Run: headless pygame with SDL's dummy video driver; simulated clock (each Clock.tick advances the game by its frame time, no real sleeping); random seed 0; keys injected as events and as key.get_pressed() state; no mouse input.
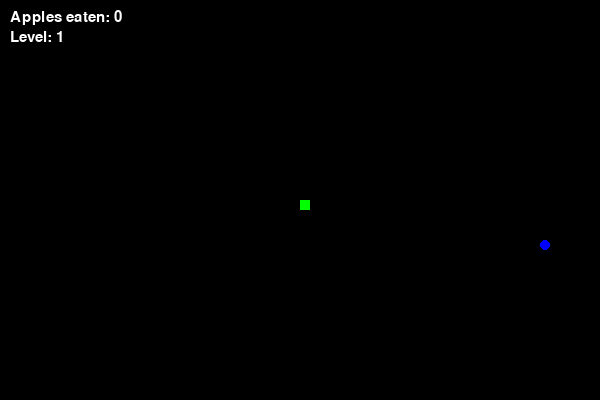
Frame 1 of 4 · flips 1–60 · no input
Frame 2 of 4 · flips 61–180 · tapped SPACE, RETURN · held RIGHT (→), D · screen unchanged from frame 1, image omitted
Frame 3 of 4 · flips 181–300 · held DOWN (↓), S · screen unchanged from frame 2, image omitted
Frame 4 of 4 · flips 301–420 · held LEFT (←), A, UP (↑), W · screen unchanged from frame 3, image omitted

The pygame program that drew these frames:

import pygame
import sys
import random
import math

# Initialize Pygame
pygame.init()

# Game parameters
width, height = 600, 400
tile_size = 10
speed = 15

# Colors
white = (255, 255, 255)
black = (0, 0, 0)
green = (0, 255, 0)
red = (255, 0, 0)
blue = (0, 0, 255)
yellow = (255, 255, 0)
cyan = (0, 255, 255)

# Define the Snake class
class Snake:
    def __init__(self):
        self.length = 1
        self.body = [(width // 2, height // 2)]
        self.direction = (1, 0)

    def move(self):
        x, y = self.body[0]
        dx, dy = self.direction
        new_x, new_y = x + dx * tile_size, y + dy * tile_size

        # Ensure the snake appears on the other side if it goes beyond the edges
        new_x = new_x % width
        new_y = new_y % height

        self.body.insert(0, (new_x, new_y))
        if len(self.body) > self.length:
            self.body.pop()

    def change_direction(self, new_direction):
        if (new_direction[0], new_direction[1]) != (-self.direction[0], -self.direction[1]):
            self.direction = new_direction

    def eat_apple(self, apple_position):
        return self.body[0] == apple_position

    def display(self, surface):
        for segment in self.body:
            pygame.draw.rect(surface, green, (segment[0], segment[1], tile_size, tile_size))

    def auto_collision(self):
        return self.body[0] in self.body[1:]

# Define the Apple class
class Apple:
    def __init__(self):
        self.position = (0, 0)
        self.generate()
        self.shape = 0  # Variable to track the current shape of the apple
        self.possible_shapes = [
            'circle',
            'triangle',
            'square',
            'diamond',
            'pentagon',
            'hexagon',
            'star',
            'cross',
            'anchor',
            'heart',
            'octagon',
            'lightning',
            'inverted_star',
            'checkerboard',
            'flower',
            'moon',
            'rainbow',
            'spark',
            'corn',
            'sword',
        ]

    def generate(self):
        self.position = (random.randint(0, (width - tile_size) // tile_size) * tile_size,
                         random.randint(0, (height - tile_size) // tile_size) * tile_size)

    def change_shape(self):
        self.shape = (self.shape + 1) % len(self.possible_shapes)
        if self.shape == 0:  # If shape loops back to 0, increment the level
            self.level += 1
            
    def display(self, surface):
        color = (255, 0, 0)  # Default color
        shape = self.possible_shapes[self.shape]

        if shape == 'circle':
            pygame.draw.circle(surface, blue, (self.position[0] + tile_size // 2, self.position[1] + tile_size // 2), tile_size // 2)
        elif shape == 'triangle':
            pygame.draw.polygon(surface, blue, [(self.position[0], self.position[1] + tile_size),
                                                   (self.position[0] + tile_size, self.position[1] + tile_size),
                                                   (self.position[0] + tile_size // 2, self.position[1])])
        elif shape == 'square':
            pygame.draw.rect(surface, blue, (self.position[0], self.position[1], tile_size, tile_size))
        elif forme == 'diamond':
            pygame.draw.polygon(surface, blue, [(self.position[0] + tile_size // 2, self.position[1]),
                                                   (self.position[0] + tile_size, self.position[1] + tile_size // 2),
                                                   (self.position[0] + tile_size // 2, self.position[1] + tile_size),
                                                   (self.position[0], self.position[1] + tile_size // 2)])
        elif shape == 'pentagon':
            angle = 360 / 5
            pentagon_points = [(self.position[0] + tile_size // 2 + int(tile_size / 2 * math.cos(math.radians(i * angle))),
                                self.position[1] + tile_size // 2 + int(tile_size / 2 * math.sin(math.radians(i * angle))))
                               for i in range(5)]
            pygame.draw.polygon(surface, blue, pentagon_points)
        elif shape == 'hexagon':
            angle = 360 / 6
            hexagon_points = [(self.position[0] + tile_size // 2 + int(tile_size / 2 * math.cos(math.radians(i * angle))),
                               self.position[1] + tile_size // 2 + int(tile_size / 2 * math.sin(math.radians(i * angle))))
                              for i in range(6)]
            pygame.draw.polygon(surface, yellow, hexagon_points)
        elif shape == 'star':
            star_points = [(self.position[0] + tile_size // 2, self.position[1]),
                           (self.position[0] + 2 * tile_size // 3, self.position[1] + tile_size),
                           (self.position[0], self.position[1] + 2 * tile_size // 3),
                           (self.position[0] + tile_size, self.position[1] + 2 * tile_size // 3),
                           (self.position[0] + 1 * tile_size // 3, self.position[1] + tile_size),
                           ]
            pygame.draw.polygon(surface, yellow, star_points)
        elif shape == 'cross':
            pygame.draw.line(surface, yellow, (self.position[0], self.position[1] + tile_size // 2),
                             (self.position[0] + tile_size, self.position[1] + tile_size // 2), 3)
            pygame.draw.line(surface, couleur, (self.position[0] + tile_size // 2, self.position[1]),
                             (self.position[0] + tile_size // 2, self.position[1] + tile_size), 3)
        elif shape == 'anchor':
            pygame.draw.line(surface, yellow, (self.position[0] + tile_size // 2, self.position[1]),
                             (self.position[0] + tile_size // 2, self.position[1] + tile_size), 5)
            pygame.draw.line(surface, couleur, (self.position[0], self.position[1] + tile_size // 2),
                             (self.position[0] + tile_size, self.position[1] + tile_size // 2), 5)
            pygame.draw.polygon(surface, yellow, [(self.position[0] + tile_size // 4, self.position[1] + 3 * tile_size // 4),
                                                   (self.position[0] + 3 * tile_size // 4, self.position[1] + 3 * tile_size // 4),
                                                   (self.position[0] + tile_size // 2, self.position[1] + tile_size)])
        elif shape == 'heart':
            pygame.draw.polygon(surface, yellow, [(self.position[0] + tile_size // 2, self.position[1]),
                                                   (self.position[0] + 3 * tile_size // 4, self.position[1] + tile_size // 4),
                                                   (self.position[0] + tile_size, self.position[1] + tile_size // 2),
                                                   (self.position[0] + 3 * tile_size // 4, self.position[1] + 3 * tile_size // 4),
                                                   (self.position[0] + tile_size // 2, self.position[1] + tile_size),
                                                   (self.position[0] + tile_size // 4, self.position[1] + 3 * tile_size // 4),
                                                   (self.position[0], self.position[1] + tile_size // 2)])
        elif shape == 'octagon':
            angle = 360 / 8
            octagon_points = [(self.position[0] + tile_size // 2 + int(tile_size / 2 * math.cos(math.radians(i * angle))),
                               self.position[1] + tile_size // 2 + int(tile_size / 2 * math.sin(math.radians(i * angle))))
                              for i in range(8)]
            pygame.draw.polygon(surface, cyan, octagon_points)
        elif shape == 'lightning':
            pygame.draw.polygon(surface, cyan, [(self.position[0] + tile_size // 2, self.position[1]),
                                                   (self.position[0] + tile_size, self.position[1] + tile_size),
                                                   (self.position[0] + tile_size // 4, self.position[1] + tile_size // 2)])
        elif shape == 'inverted_star':
            star_inverse_points = [(self.position[0] + tile_size // 2, self.position[1] + tile_size // 4),
                                   (self.position[0] + 2 * tile_size // 3, self.position[1] + 3 * tile_size // 4),
                                   (self.position[0], self.position[1] + 3 * tile_size // 4),
                                   (self.position[0] + tile_size // 3, self.position[1] + tile_size // 4),
                                   (self.position[0] + tile_size, self.position[1] + tile_size // 2),
                                   ]
            pygame.draw.polygon(surface, cyan, star_inverse_points)
        elif shape == 'checkerboard':
            tile_size_petit = tile_size // 4
            for i in range(4):
                for j in range(4):
                    couleur_case = blanc if (i + j) % 2 == 0 else noir
                    pygame.draw.rect(surface, couleur_case, (self.position[0] + i * tile_size_petit, self.position[1] + j * tile_size_petit, tile_size_petit, tile_size_petit))

        elif shape == 'flower':
            for i in range(6):
                angle_petale = math.radians(60 * i)
                x_petale = self.position[0] + tile_size // 2 + int(tile_size / 2 * math.cos(angle_petale))
                y_petale = self.position[1] + tile_size // 2 + int(tile_size / 2 * math.sin(angle_petale))
                pygame.draw.polygon(surface, cyan, [(self.position[0] + tile_size // 2, self.position[1] + tile_size // 2),
                                                       (x_petale, y_petale),
                                                       (x_petale - 5, y_petale + 10),
                                                       (x_petale + 5, y_petale + 10)])
        elif shape == 'moon':
            pygame.draw.arc(surface, red, (self.position[0], self.position[1], tile_size, tile_size), math.radians(0), math.radians(180), 5)
        elif shape == 'rainbow':
            couleurs_arc_en_ciel = [(255, 0, 0), (255, 165, 0), (255, 255, 0), (0, 128, 0), (0, 0, 255), (75, 0, 130), (148, 0, 211)]
            angle_arc_en_ciel = 360 / len(couleurs_arc_en_ciel)
            for i, couleur_arc in enumerate(couleurs_arc_en_ciel):
                pygame.draw.arc(surface, couleur_arc, (self.position[0], self.position[1], tile_size, tile_size),
                                math.radians(i * angle_arc_en_ciel), math.radians((i + 1) * angle_arc_en_ciel), 5)
        elif shape == 'spark':
            for i in range(8):
                angle_eclat = math.radians(45 * i)
                x_eclat = self.position[0] + tile_size // 2 + int(tile_size / 2 * math.cos(angle_eclat))
                y_eclat = self.position[1] + tile_size // 2 + int(tile_size / 2 * math.sin(angle_eclat))
                pygame.draw.line(surface, red, (self.position[0] + tile_size // 2, self.position[1] + tile_size // 2), (x_eclat, y_eclat), 5)
        elif shape == 'corn':
            for i in range(5):
                angle_epis = math.radians(72 * i)
                x_epi = self.position[0] + tile_size // 2 + int(tile_size / 2 * math.cos(angle_epis))
                y_epi = self.position[1] + tile_size // 2 + int(tile_size / 2 * math.sin(angle_epis))
                pygame.draw.line(surface, red, (self.position[0] + tile_size // 2, self.position[1] + tile_size // 2), (x_epi, y_epi), 5)
        elif shape == 'sword':
            pygame.draw.line(surface, red, (self.position[0], self.position[1] + tile_size // 2),
                             (self.position[0] + tile_size, self.position[1] + tile_size // 2), 5)
            pygame.draw.polygon(surface, couleur, [(self.position[0] + tile_size // 2, self.position[1] + tile_size // 2),
                                                   (self.position[0] + 5, self.position[1] + tile_size),
                                                   (self.position[0] - 5, self.position[1] + tile_size)])

def display_text(surface, text, size, color, position):
    font = pygame.font.Font(None, size)
    text_surface = font.render(text, True, color)
    surface.blit(text_surface, position)

# Initialize the window
window = pygame.display.set_mode((width, height))
pygame.display.set_caption("Snake Game")

# Initialize the game
snake = Snake()
apple = Apple()
clock = pygame.time.Clock()
max_levels = len(apple.possible_shapes)
apples_eaten = 0
level = 1
level_completed = False
game_won = False
paused = False
body_collision = False
running = True

while running:
    for event in pygame.event.get():
        if event.type == pygame.QUIT:
            pygame.quit()
            sys.exit()
        elif event.type == pygame.KEYDOWN:
            if event.key == pygame.K_UP:
                snake.change_direction((0, -1))
            elif event.key == pygame.K_DOWN:
                snake.change_direction((0, 1))
            elif event.key == pygame.K_LEFT:
                snake.change_direction((-1, 0))
            elif event.key == pygame.K_RIGHT:
                snake.change_direction((1, 0))
            elif event.key == pygame.K_q:
                running = False
            elif event.key == pygame.K_r:
                    game_won = False
                    body_collision = False
                    snake = Snake()
                    apple = Apple()
                    apples_eaten = 0
                    level = 1
                    paused = False
            elif event.key == pygame.K_RETURN or event.key == pygame.K_SPACE:
                if game_won or body_collision:
                    game_won = False
                    body_collision = False
                    snake = Snake()
                    apple = Apple()
                    apples_eaten = 0
                    level = 1
                    paused = False
                elif level_completed:
                    level_completed = False
                else:
                    paused = not paused

    if not paused and not body_collision and not level_completed and not game_won:
        snake.move()

        if snake.eat_apple(apple.position):
            snake.length += 1
            apples_eaten += 1

            if apples_eaten % 5 == 0:
                apple.change_shape()
                level += 1
                if level > max_levels:
                    game_won = True
                else:
                    level_completed = True
                
            apple.generate()

        # Check collision with body
        if snake.auto_collision():
            body_collision = True

    window.fill(black)
    snake.display(window)
    apple.display(window)

    # Afficher le nombre de pommes mangées et le niveau
    display_text(window, f'Apples eaten: {apples_eaten}', 23, white, (10, 10))
    display_text(window, f'Level: {level}', 23, white, (10, 30))

    if body_collision:
        display_text(window, "GAME OVER!", 60, red, (width // 2 - 80, height // 2))
    elif level_completed:
        display_text(window, f"Level {level} won!", 40, green, (width // 2 - 80, height // 2))
    elif game_won:
        display_text(window, "YOU WON!", 60, cyan, (width // 2 - 80, height // 2))
    if paused:
        display_text(window, "PAUSED", 60, white, (width // 2 - 80, height // 2))

    pygame.display.flip()
    clock.tick(speed)

# message couverture
